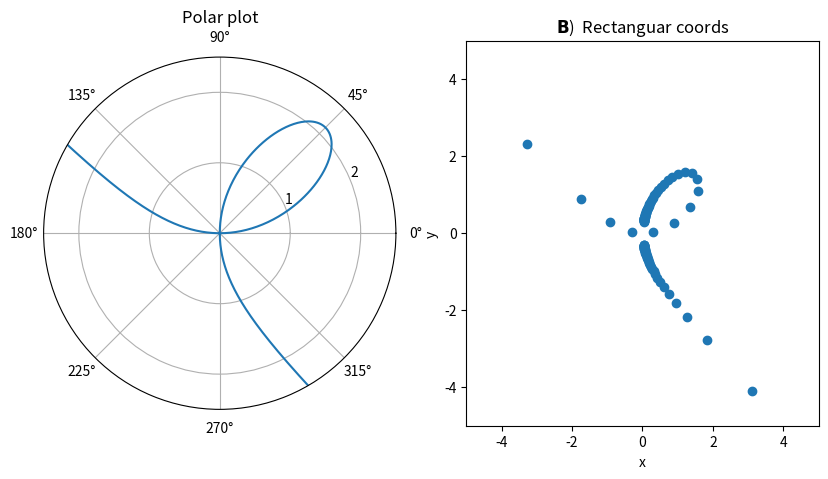

Recreate this plot in Python.
import numpy as np
import sympy as sp
import matplotlib.pyplot as plt

# Define polar function
theta = sp.symbols('theta')

r = (3 * sp.sin(theta) * sp.cos(theta)) / (
    sp.sin(theta)**3 + sp.cos(theta)**3
)

r_num = sp.lambdify(theta, r, 'numpy')

# Numerical values
tt = np.linspace(0, 2*np.pi, 1000)
r_values = r_num(tt)

# Create figure
fig = plt.figure(figsize=(10, 5))

# First plot: polar
ax1 = fig.add_subplot(1, 2, 1, projection='polar')
ax1.plot(tt, r_values)
ax1.set(rlim=[0,2.5],rticks=[1,2],title=r'$\bf{A}$)  Polar coords')
ax1.set_title('Polar plot')

# Second plot: r versus theta

t = np.linspace(-10, 10, 100)
x = 3*t/(1+t**3)
y =(3*t**2)/(1+t**3)
ax2 = fig.add_subplot(1, 2, 2)
ax2.scatter(x, y)
ax2.set(xlim=[-5,5],ylim=[-5,5],xlabel='x',ylabel='y',title=r'$\bf{B}$)  Rectanguar coords')
plt.show()
